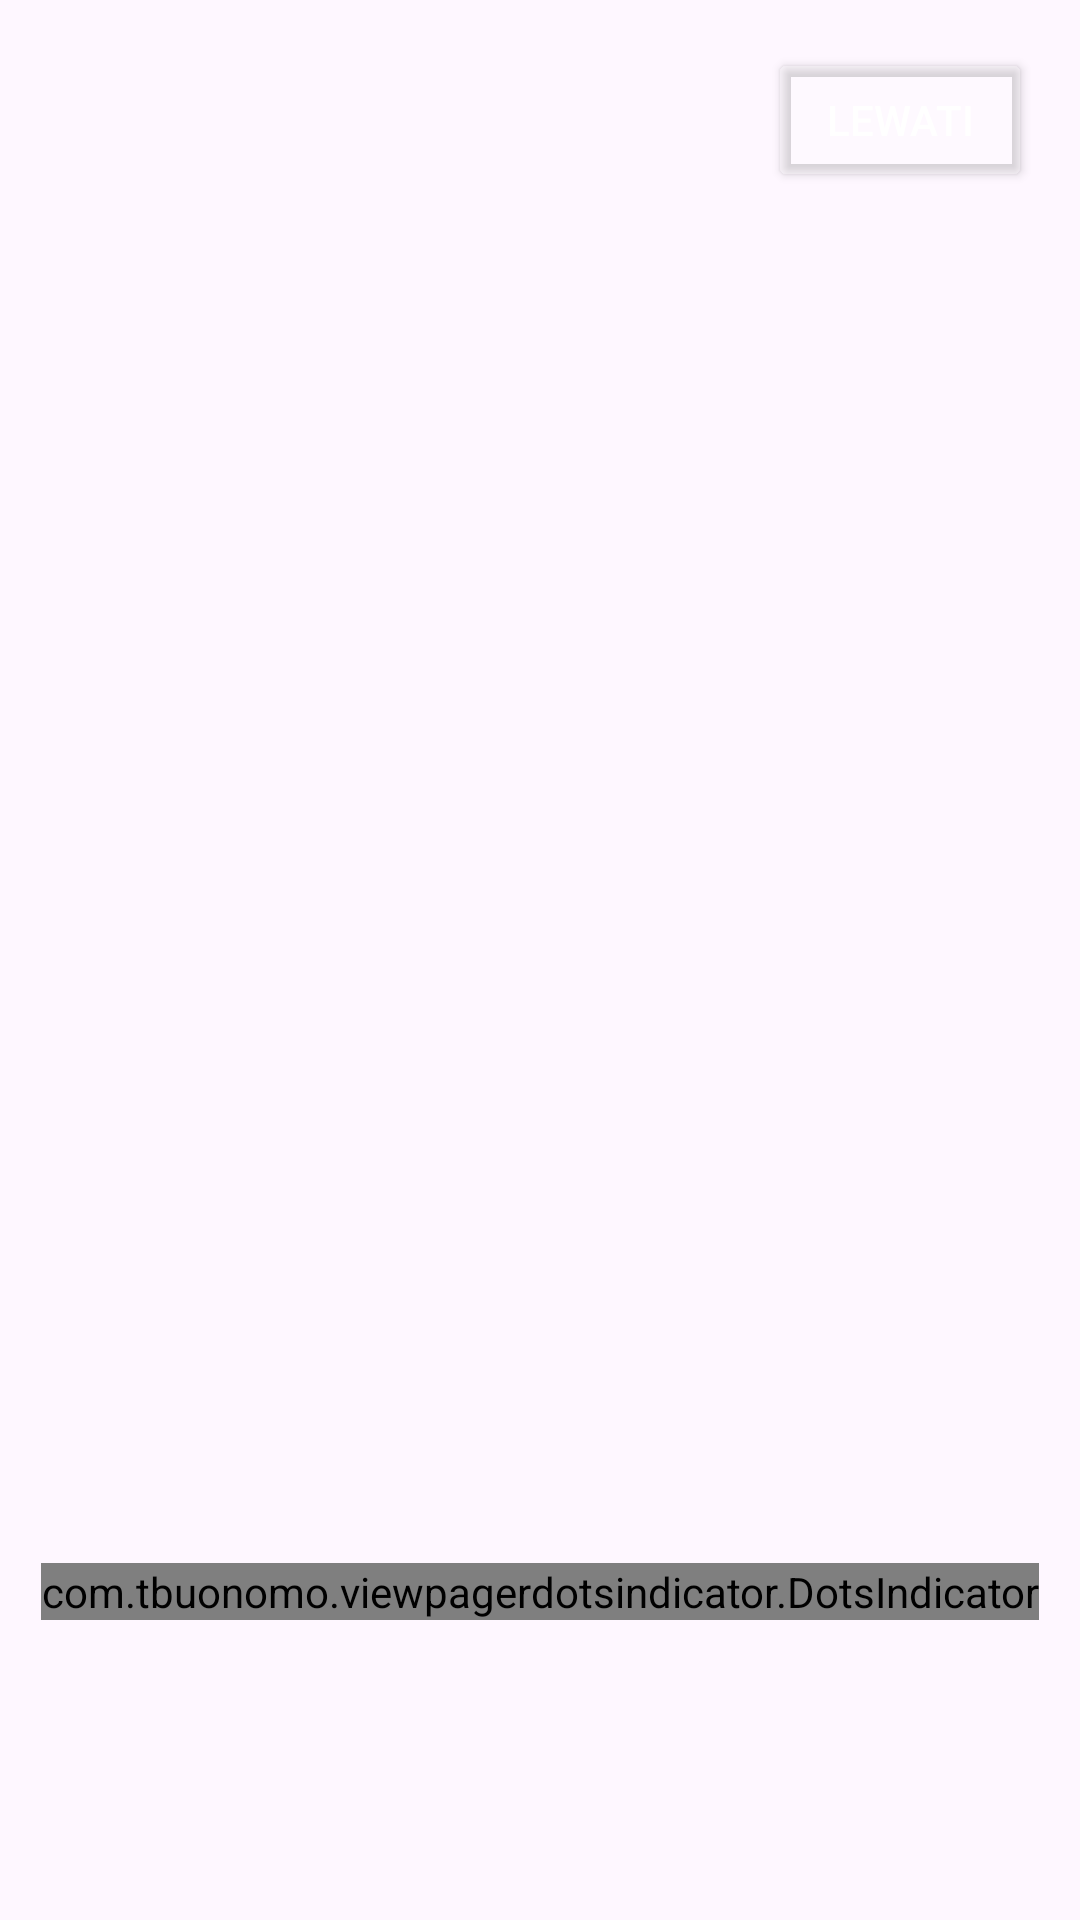

Layout XML and referenced resources for this Android screen:
<!-- AndroidManifest.xml: application theme Theme.BYDSushi -->
<!-- res/layout/activity_tutorial.xml -->
<?xml version="1.0" encoding="utf-8"?>
<androidx.constraintlayout.widget.ConstraintLayout
    xmlns:android="http://schemas.android.com/apk/res/android"
    xmlns:app="http://schemas.android.com/apk/res-auto"
    android:layout_width="match_parent"
    android:layout_height="match_parent">

    <androidx.viewpager2.widget.ViewPager2
        android:id="@+id/tutorialViewPager"
        android:layout_width="0dp"
        android:layout_height="0dp"
        app:layout_constraintBottom_toBottomOf="parent"
        app:layout_constraintEnd_toEndOf="parent"
        app:layout_constraintStart_toStartOf="parent"
        app:layout_constraintTop_toTopOf="parent" />

    <com.tbuonomo.viewpagerdotsindicator.DotsIndicator
        android:id="@+id/dot_indicator"
        android:layout_width="wrap_content"
        android:layout_height="wrap_content"
        android:layout_marginBottom="100dp"
        app:dotsColor="#80FFFFFF"
        app:dotsCornerRadius="10dp"
        app:dotsSpacing="5dp"
        app:progressMode="true"
        app:selectedDotColor="@color/gold"
        app:layout_constraintBottom_toBottomOf="parent"
        app:layout_constraintEnd_toEndOf="parent"
        app:layout_constraintStart_toStartOf="parent" />

    <Button
        android:id="@+id/btnLewati"
        android:layout_width="wrap_content"
        android:layout_height="wrap_content"
        android:layout_marginTop="16dp"
        android:layout_marginEnd="16dp"
        android:backgroundTint="#33FFFFFF"
        android:text="Lewati"
        android:textColor="@android:color/white"
        app:layout_constraintEnd_toEndOf="parent"
        app:layout_constraintTop_toTopOf="parent" />

</androidx.constraintlayout.widget.ConstraintLayout>
<!-- resources referenced by this layout -->
<resources>
  <color name="gold">#D9A860</color>
  <style name="Theme.BYDSushi" parent="Base.Theme.BYDSushi" />
  <style name="Base.Theme.BYDSushi" parent="Theme.Material3.DayNight.NoActionBar">
  
          
          
      </style>
</resources>
